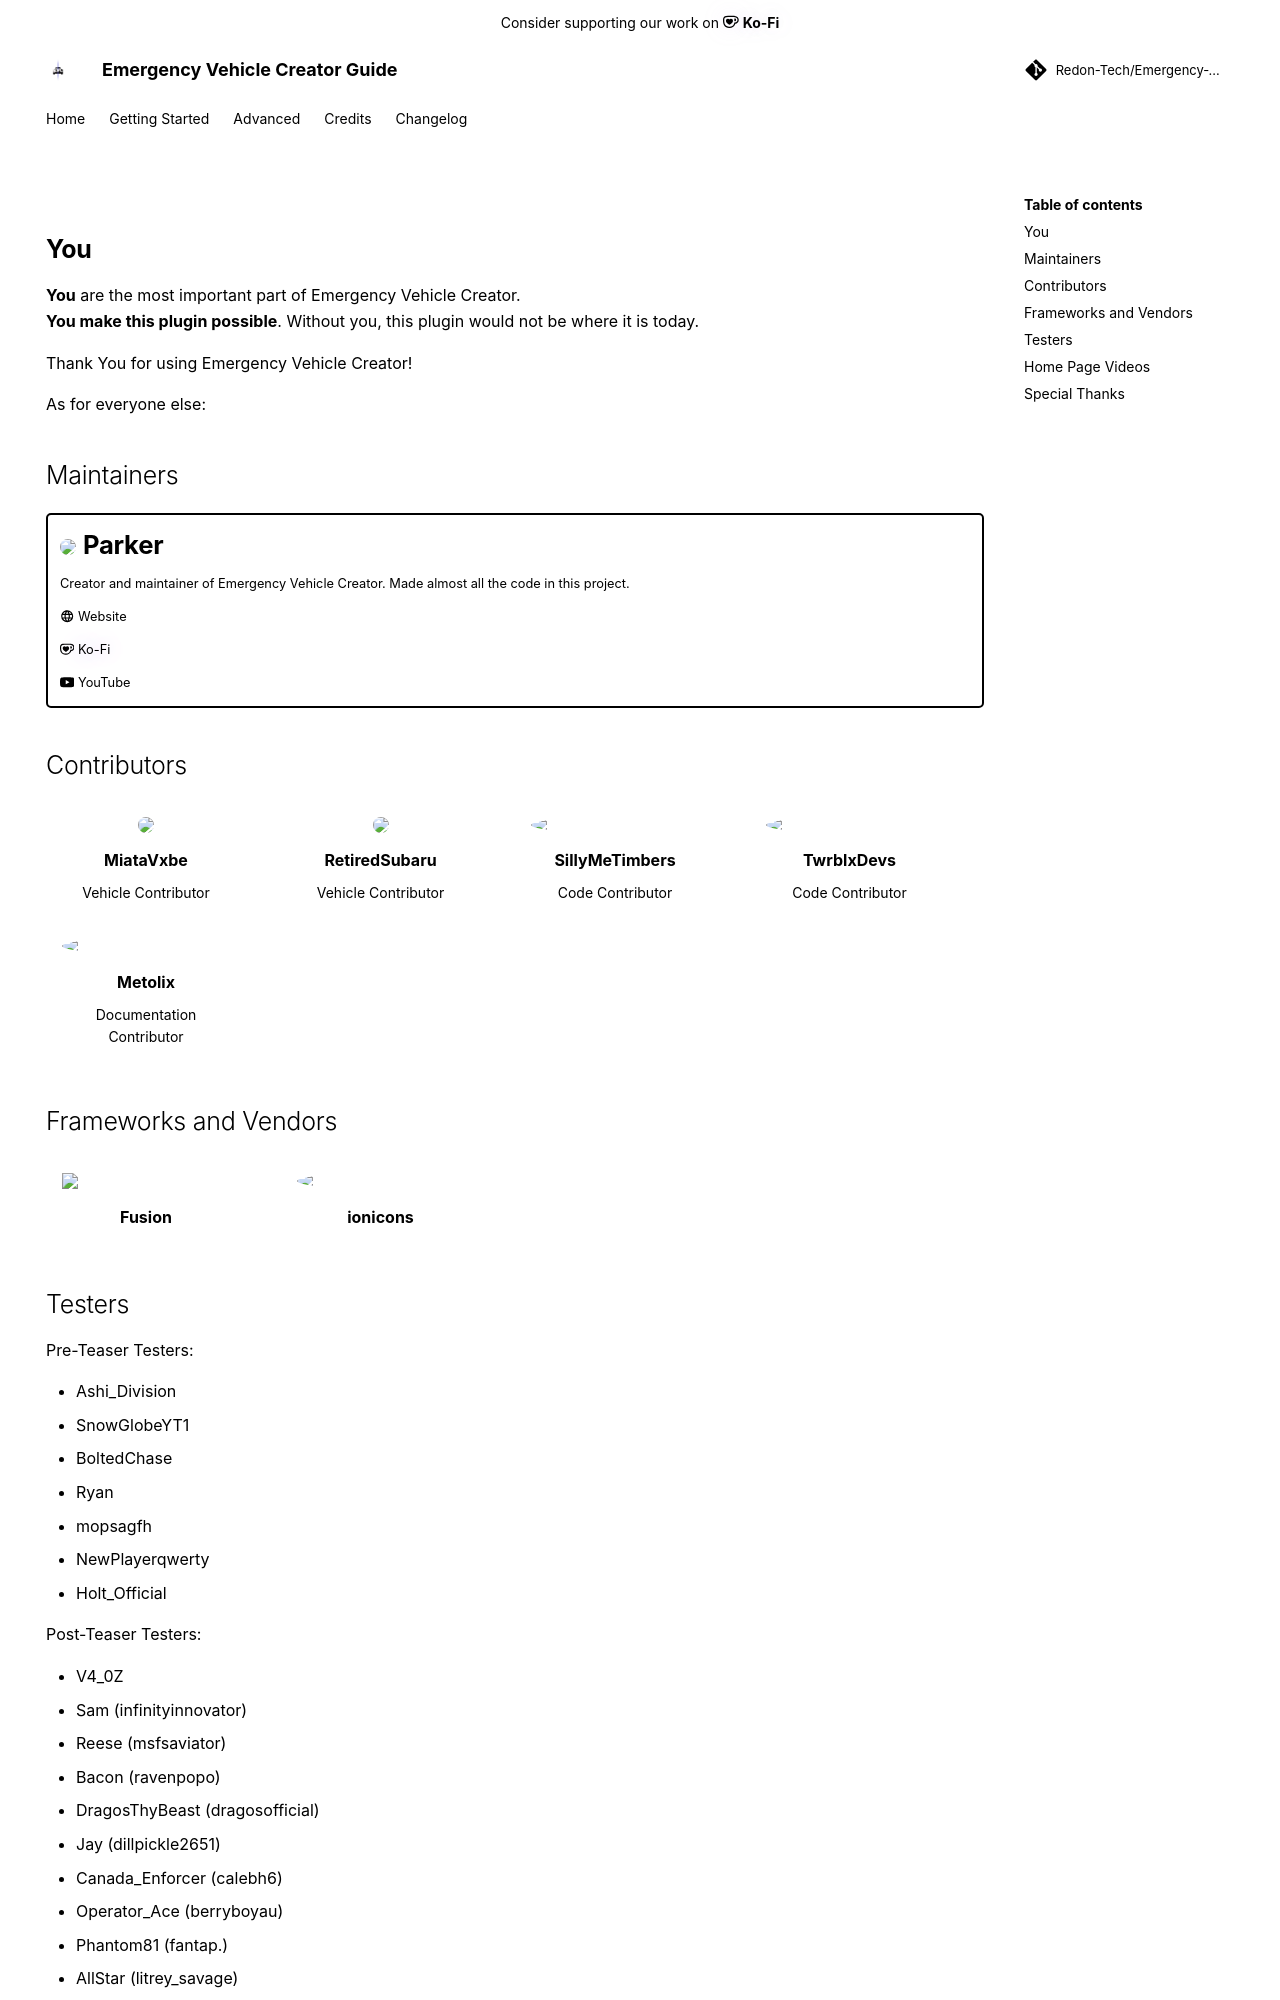

repository: Redon-Tech/Emergency-Vehicle-Creator · page: credits/index.html · generator: mkdocs

---
  authors:
    - parker02311
  hide:
    - navigation
---

## **You**
**You** are the most important part of Emergency Vehicle Creator.  
**You make this plugin possible**. Without you, this plugin would not be where it is today. 

Thank You for using Emergency Vehicle Creator!

As for everyone else:

## Maintainers

!!! danger ""
    <h1 style="margin-bottom: 0.5em !important;"><img src="https://avatars.githubusercontent.com/u/35582919?v=4" style="max-height: 2em; vertical-align: middle; border-radius: 50%;" /> <b>Parker</b></h1>
    Creator and maintainer of Emergency Vehicle Creator. Made almost all the code in this project. 

    <a href="https://parker02311.redon.tech" target="_blank" rel="noreferrer">:material-web: Website</a>

    <a style="text-shadow: 0 0 1rem rgba(198, 160, 246, 1);" href="https://ko-fi.com/parker02311" target="_blank" rel="noreferrer">:simple-kofi: Ko-Fi</a>

    <a href="https://youtube.com/@parker02311" target="_blank" rel="noreferrer">:simple-youtube: YouTube</a>

## Contributors

<div class="grid cards cards-mauve" style="display: block !important;">
<ul style="margin-left: 0 !important; display: grid; grid-auto-flow: row dense; grid-template-columns: repeat(auto-fill, minmax(200px, 1fr));">

<li style="max-width: 200px; text-align: center;">
<img style="border-radius: 50%;" src="https://avatars.githubusercontent.com/u/105768909?v=4" />
<p><a href="https://miatavxbe.redon.tech/" target="_blank" rel="noreferrer"><b>MiataVxbe</b></a></p>
<p style="font-size: 0.7rem;">Vehicle Contributor</p>
</li>

<li style="max-width: 200px; text-align: center;">
<img style="border-radius: 50%;" src="https://api.dicebear.com/9.x/identicon/svg?seed=RetiredSubaru&backgroundColor=ffffff" />
<p><a><b>RetiredSubaru</b></a></p>
<p style="font-size: 0.7rem;">Vehicle Contributor</p>
</li>

<li style="max-width: 200px; text-align: center;">
<img style="border-radius: 50%; min-width: 100%;" src="https://avatars.githubusercontent.com/u/70308288?v=4" />
<p><a href="https://github.com/SillyMeTimbers" target="_blank" rel="noreferrer"><b>SillyMeTimbers</b></a></p>
<p style="font-size: 0.7rem;">Code Contributor</p>
</li>

<li style="max-width: 200px; text-align: center;">
<img style="border-radius: 50%; min-width: 100%;" src="https://avatars.githubusercontent.com/u/156226057?v=4" />
<p><a href="https://github.com/TwrblxDevs" target="_blank" rel="noreferrer"><b>TwrblxDevs</b></a></p>
<p style="font-size: 0.7rem;">Code Contributor</p>
</li>

<li style="max-width: 200px; text-align: center;">
<img style="border-radius: 50%; min-width: 100%;" src="https://avatars.githubusercontent.com/u/169835372?v=4" />
<p><a href="https://github.com/Metolix" target="_blank" rel="noreferrer"><b>Metolix</b></a></p>
<p style="font-size: 0.7rem;">Documentation Contributor</p>
</li>

</ul>
</div>
